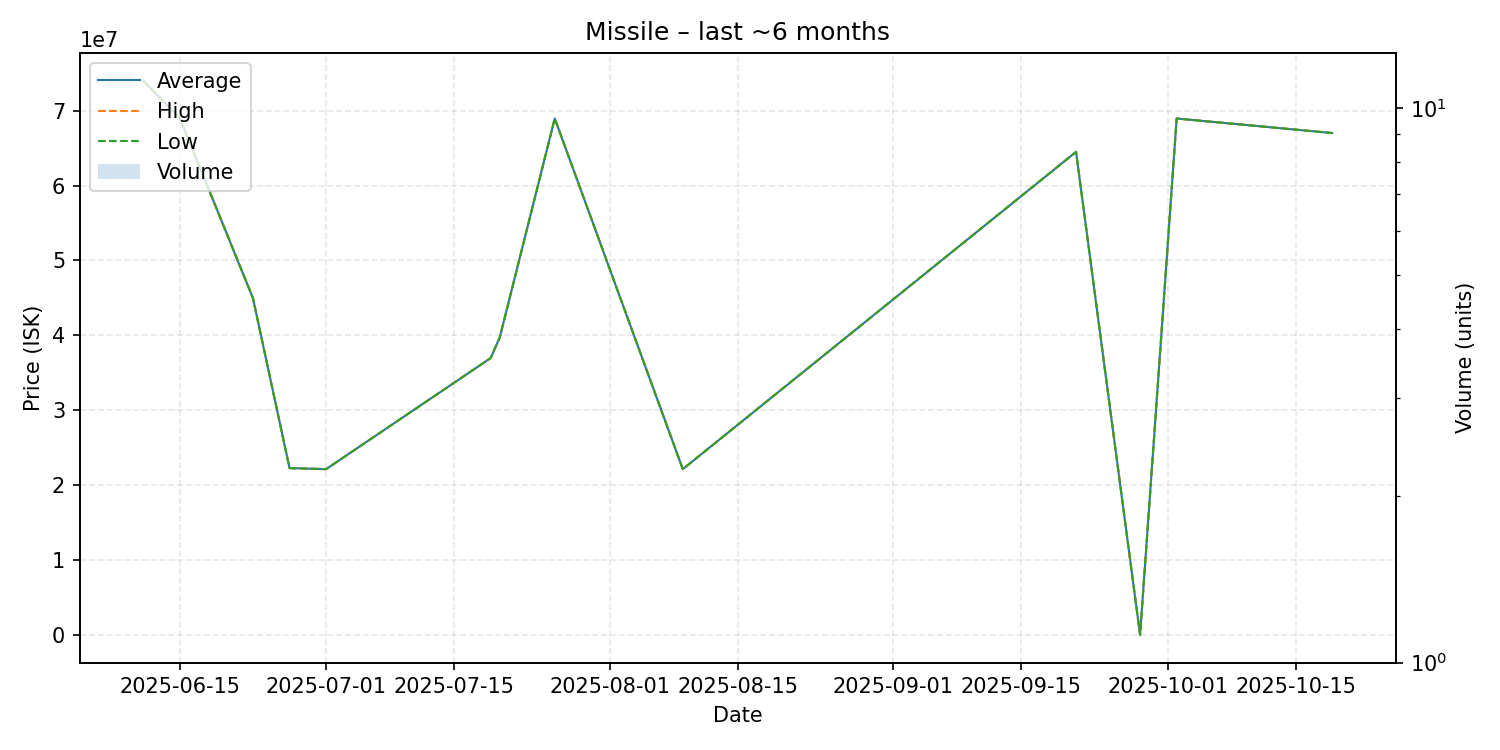

Data behind this chart, as committed beside it:
date, average, highest, lowest, order_count, volume
2025-06-11, 73980000, 73980000, 73980000, 1, 1
2025-06-15, 68990000, 68990000, 68990000, 1, 1
2025-06-23, 44980000, 44980000, 44980000, 1, 1
2025-06-27, 22310000, 22310000, 22310000, 1, 1
2025-07-01, 22170000, 22170000, 22170000, 1, 1
2025-07-19, 36990000, 36990000, 36990000, 1, 1
2025-07-20, 39800000, 39800000, 39800000, 1, 1
2025-07-26, 68940000, 68940000, 68940000, 1, 1
2025-08-09, 22170000, 22170000, 22170000, 1, 1
2025-09-21, 64490000, 64490000, 64490000, 1, 1
2025-09-28, 64990, 64990, 64990, 1, 1
2025-10-02, 68940000, 68940000, 68940000, 1, 1
2025-10-19, 67000000, 67000000, 67000000, 1, 1
